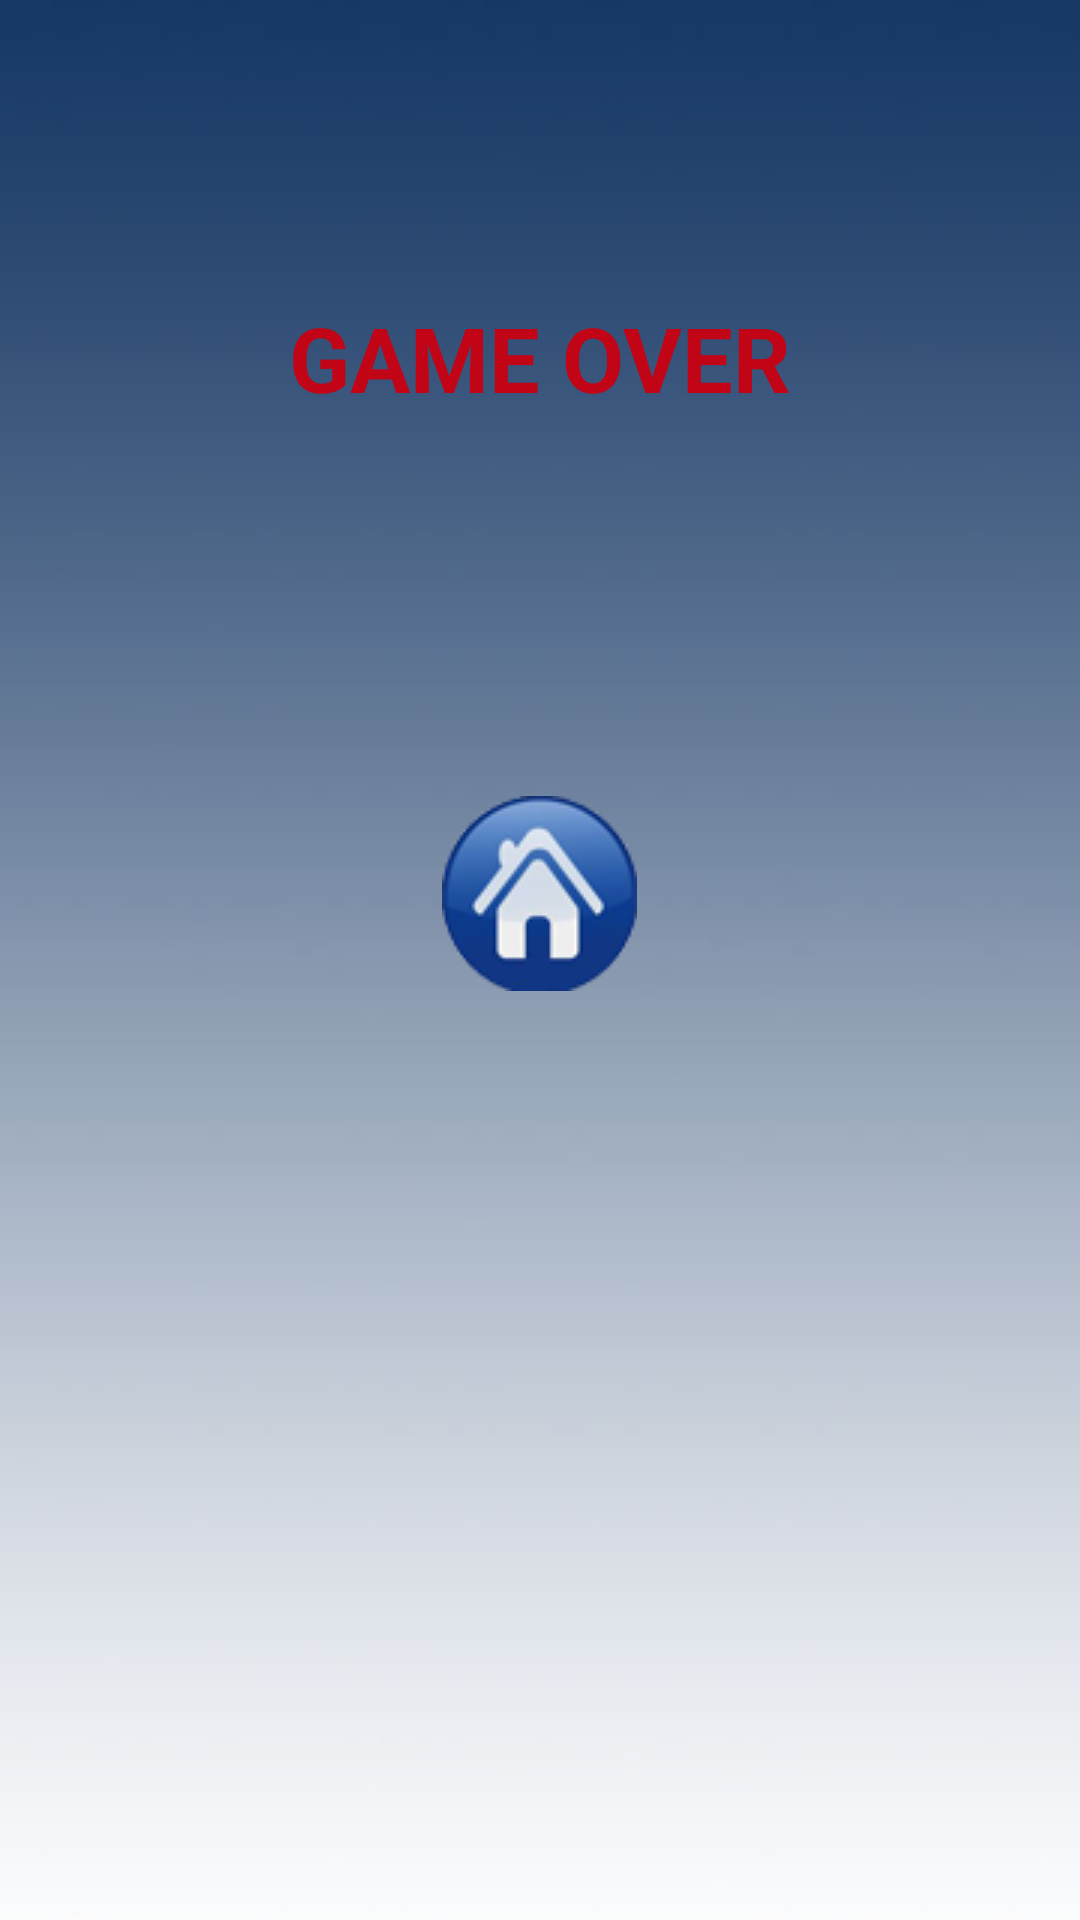

Android layout source for this screen:
<!-- AndroidManifest.xml: application theme AppTheme -->
<!-- res/layout/lose.xml -->
<?xml version="1.0" encoding="utf-8"?>
<RelativeLayout xmlns:android="http://schemas.android.com/apk/res/android"
    android:orientation="vertical" android:layout_width="match_parent"
    android:layout_height="match_parent"
    android:background="@drawable/hatter3">

    <TextView
        android:text="GAME OVER"
        android:textAlignment="center"
        android:textSize="90px"
        android:textColor="@color/red"
        android:textStyle="bold"
        android:layout_width="match_parent"
        android:layout_height="wrap_content"
        android:id="@+id/textView2"
        android:layout_alignParentLeft="true"
        android:layout_alignParentStart="true"
        android:layout_marginTop="99dp" />

    <ImageView
        android:layout_width="wrap_content"
        android:layout_height="wrap_content"
        android:background="@drawable/home"
        android:layout_marginTop="126dp"
        android:id="@+id/imageView"
        android:layout_below="@+id/textView2"
        android:layout_centerHorizontal="true"
        />
</RelativeLayout>
<!-- resources referenced by this layout -->
<resources>
  <color name="red">#c20417</color>
  <!-- drawable hatter3: jpg bitmap (drawable, 31210 bytes) -->
  <!-- drawable home: png bitmap (drawable, 10706 bytes) -->
  <style name="AppTheme" parent="Theme.AppCompat.Light.NoActionBar">
          
          <item name="colorPrimary">@color/colorPrimary</item>
          <item name="colorPrimaryDark">@color/colorPrimaryDark</item>
          <item name="colorAccent">@color/colorAccent</item>
          <item name="android:windowNoTitle">true</item>
          <item name="android:windowFullscreen">true</item>
          <item name="android:screenOrientation">portrait</item>
      </style>
  <color name="colorPrimary">#3F51B5</color>
  <color name="colorPrimaryDark">#303F9F</color>
  <color name="colorAccent">#FF4081</color>
</resources>
